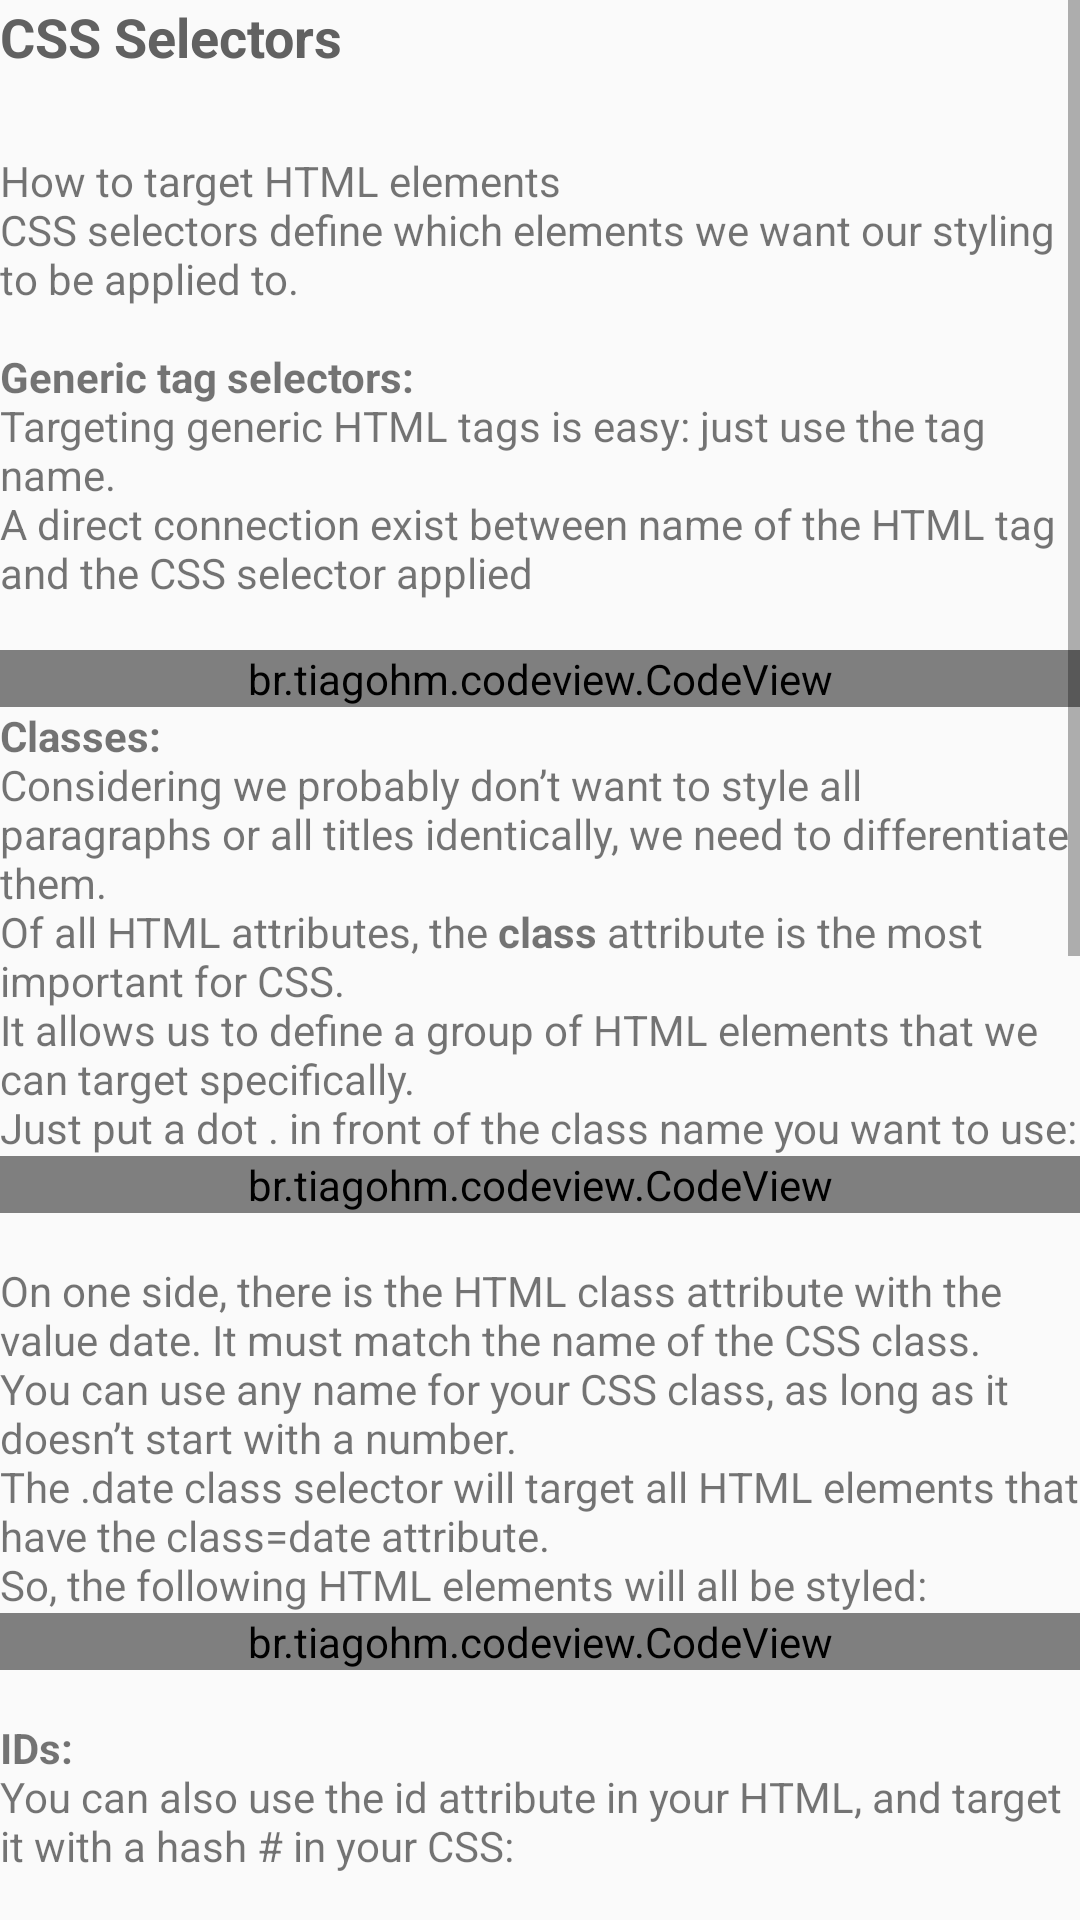

Produce the Android XML layout that renders to this screen, including the resource entries it uses.
<!-- AndroidManifest.xml: application theme AppTheme -->
<!-- res/layout/fragment_c_lesson3.xml -->
<ScrollView xmlns:android="http://schemas.android.com/apk/res/android"
    xmlns:app="http://schemas.android.com/apk/res-auto"
    xmlns:tools="http://schemas.android.com/tools"
    android:layout_width="match_parent"
    android:layout_height="match_parent"
    tools:context="com.julitech.brykiva.courses.css.cLesson3Fragment">

    <LinearLayout
        android:layout_width="match_parent"
        android:layout_height="wrap_content"
        android:orientation="vertical">

        <TextView
            style="@style/TitleText"
            android:layout_width="match_parent"
            android:layout_height="match_parent"
            android:text="CSS Selectors" />

        <TextView
            android:layout_width="match_parent"
            android:layout_height="wrap_content"
            android:text="@string/css_selector_1" />

        <br.tiagohm.codeview.CodeView
            android:id="@+id/code1"
            android:layout_width="match_parent"
            android:layout_height="wrap_content"
            app:cv_font_size="14"
            app:cv_show_line_number="false"
            app:cv_wrap_line="false" />

        <TextView
            android:layout_width="match_parent"
            android:layout_height="wrap_content"
            android:text="@string/css_selector_2" />

        <br.tiagohm.codeview.CodeView
            android:id="@+id/code2"
            android:layout_width="match_parent"
            android:layout_height="wrap_content"
            app:cv_font_size="14"
            app:cv_show_line_number="false"
            app:cv_wrap_line="false" />

        <TextView
            android:layout_width="match_parent"
            android:layout_height="wrap_content"
            android:text="@string/css_selector_3" />

        <br.tiagohm.codeview.CodeView
            android:id="@+id/code3"
            android:layout_width="match_parent"
            android:layout_height="wrap_content"
            app:cv_font_size="14"
            app:cv_show_line_number="false"
            app:cv_wrap_line="false" />

        <TextView
            android:layout_width="match_parent"
            android:layout_height="wrap_content"
            android:text="@string/css_selector_4" />
        <br.tiagohm.codeview.CodeView
            android:id="@+id/code4"
            android:layout_width="match_parent"
            android:layout_height="wrap_content"
            app:cv_font_size="14"
            app:cv_show_line_number="false"
            app:cv_wrap_line="false" />
        <TextView
            android:layout_width="match_parent"
            android:layout_height="wrap_content"
            android:text="CSS:"
            android:textStyle="bold"/>
        <br.tiagohm.codeview.CodeView
            android:id="@+id/code5"
            android:layout_width="match_parent"
            android:layout_height="wrap_content"
            app:cv_font_size="14"
            app:cv_show_line_number="false"
            app:cv_wrap_line="false" />
        <TextView
            android:layout_width="match_parent"
            android:layout_height="wrap_content"
            android:text="@string/css_selector_5" />
        <br.tiagohm.codeview.CodeView
            android:id="@+id/code6"
            android:layout_width="match_parent"
            android:layout_height="wrap_content"
            app:cv_font_size="14"
            app:cv_show_line_number="false"
            app:cv_wrap_line="false" />
        <TextView
            android:layout_width="match_parent"
            android:layout_height="wrap_content"
            android:text="@string/css_selector_6" />
        <br.tiagohm.codeview.CodeView
            android:id="@+id/code7"
            android:layout_width="match_parent"
            android:layout_height="wrap_content"
            app:cv_font_size="14"
            app:cv_show_line_number="false"
            app:cv_wrap_line="false" />
        <TextView
            android:layout_width="match_parent"
            android:layout_height="wrap_content"
            android:text="@string/css_selector_7" />
        <br.tiagohm.codeview.CodeView
            android:id="@+id/code8"
            android:layout_width="match_parent"
            android:layout_height="wrap_content"
            app:cv_font_size="14"
            app:cv_show_line_number="false"
            app:cv_wrap_line="false" />
    </LinearLayout>


</ScrollView>
<!-- resources referenced by this layout -->
<resources>
  <string name="css_selector_1">
          \nHow to target HTML elements
          \nCSS selectors define which elements we want our styling to be applied to.
          \n\n<b>Generic tag selectors:</b>
          \nTargeting generic HTML tags is easy: just use the tag name.
          \nA direct connection exist between name of the HTML tag and the CSS selector applied\n
  
          </string>
  <string name="css_selector_2">
          <b>Classes:</b>
          \nConsidering we probably don’t want to style all paragraphs or all titles identically, we need to differentiate them.
          \nOf all HTML attributes, the <b>class</b> attribute is the most important for CSS.
          \nIt allows us to define a group of HTML elements that we can target specifically.
          \nJust put a dot . in front of the class name you want to use:
      </string>
  <string name="css_selector_3">
          \nOn one side, there is the HTML class attribute with the value date. It must match the name of the CSS class.
          \nYou can use any name for your CSS class, as long as it doesn’t start with a number.
          \nThe .date class selector will target all HTML elements that have the class="date" attribute.
          \nSo, the following HTML elements will all be styled:
      </string>
  <string name="css_selector_4">
          \n<b>IDs:</b>
          \nYou can also use the id attribute in your HTML, and target it with a hash # in your CSS:
          \n\n<b>HTML:</b>
      </string>
  <string name="css_selector_5">
          \n<b>Combining selectors</b>
          \nLet’s reuse our previous example where we want our dates to be red:
          \nWhat if we want our dates that are in em elements to blue instead?
          \nWe can add the following CSS rule:\n
      </string>
  <string name="css_selector_6">
          \nThe em.date combines:
  
          \na tag selector em
          \na class selector .date
          \nIt will only apply to <em class="date" /> HTML elements. It won’t affect other .date or em.
          \n<b>Hierarchy selectors</b>
  
          A space in a selector defines a ancestor/descendant relationship.
          Let’s say we want the links in our header to be in red:
  
      </string>
  <string name="css_selector_7">
          \nThis can be read from right to left as: “Select all a elements that are within a header element”.
          \nThis will prevent all other links (that aren’t in the header) from being affected.
  
          \n\n<b>Pseudo-class selectors</b>
          \nHTML elements can have different states. The most common case is when you hover over a link.
          \nIt’s possible in CSS to apply a different style when such an event occurs.
  
          \nPseudo-class selectors are attached to usual selectors and start with a colon ::\n
      </string>
  <style name="TitleText" parent="TextAppearance.AppCompat">
          <item name="android:textStyle">bold</item>
          <item name="android:textSize">18sp</item>
          <item name="android:textColor">#616161</item>
          <item name="android:layout_marginBottom">10dp</item>
      </style>
  <style name="AppTheme" parent="Theme.AppCompat.Light.DarkActionBar">
          
          <item name="colorPrimary">@color/colorPrimary</item>
          <item name="colorPrimaryDark">@color/colorPrimaryDark</item>
          <item name="colorAccent">@color/colorAccent</item>
          <item name="android:windowActionBarOverlay">true</item>
      </style>
  <color name="colorPrimary">#3f51b5</color>
  <color name="colorPrimaryDark">#303F9F</color>
  <color name="colorAccent">#FF4081</color>
</resources>
